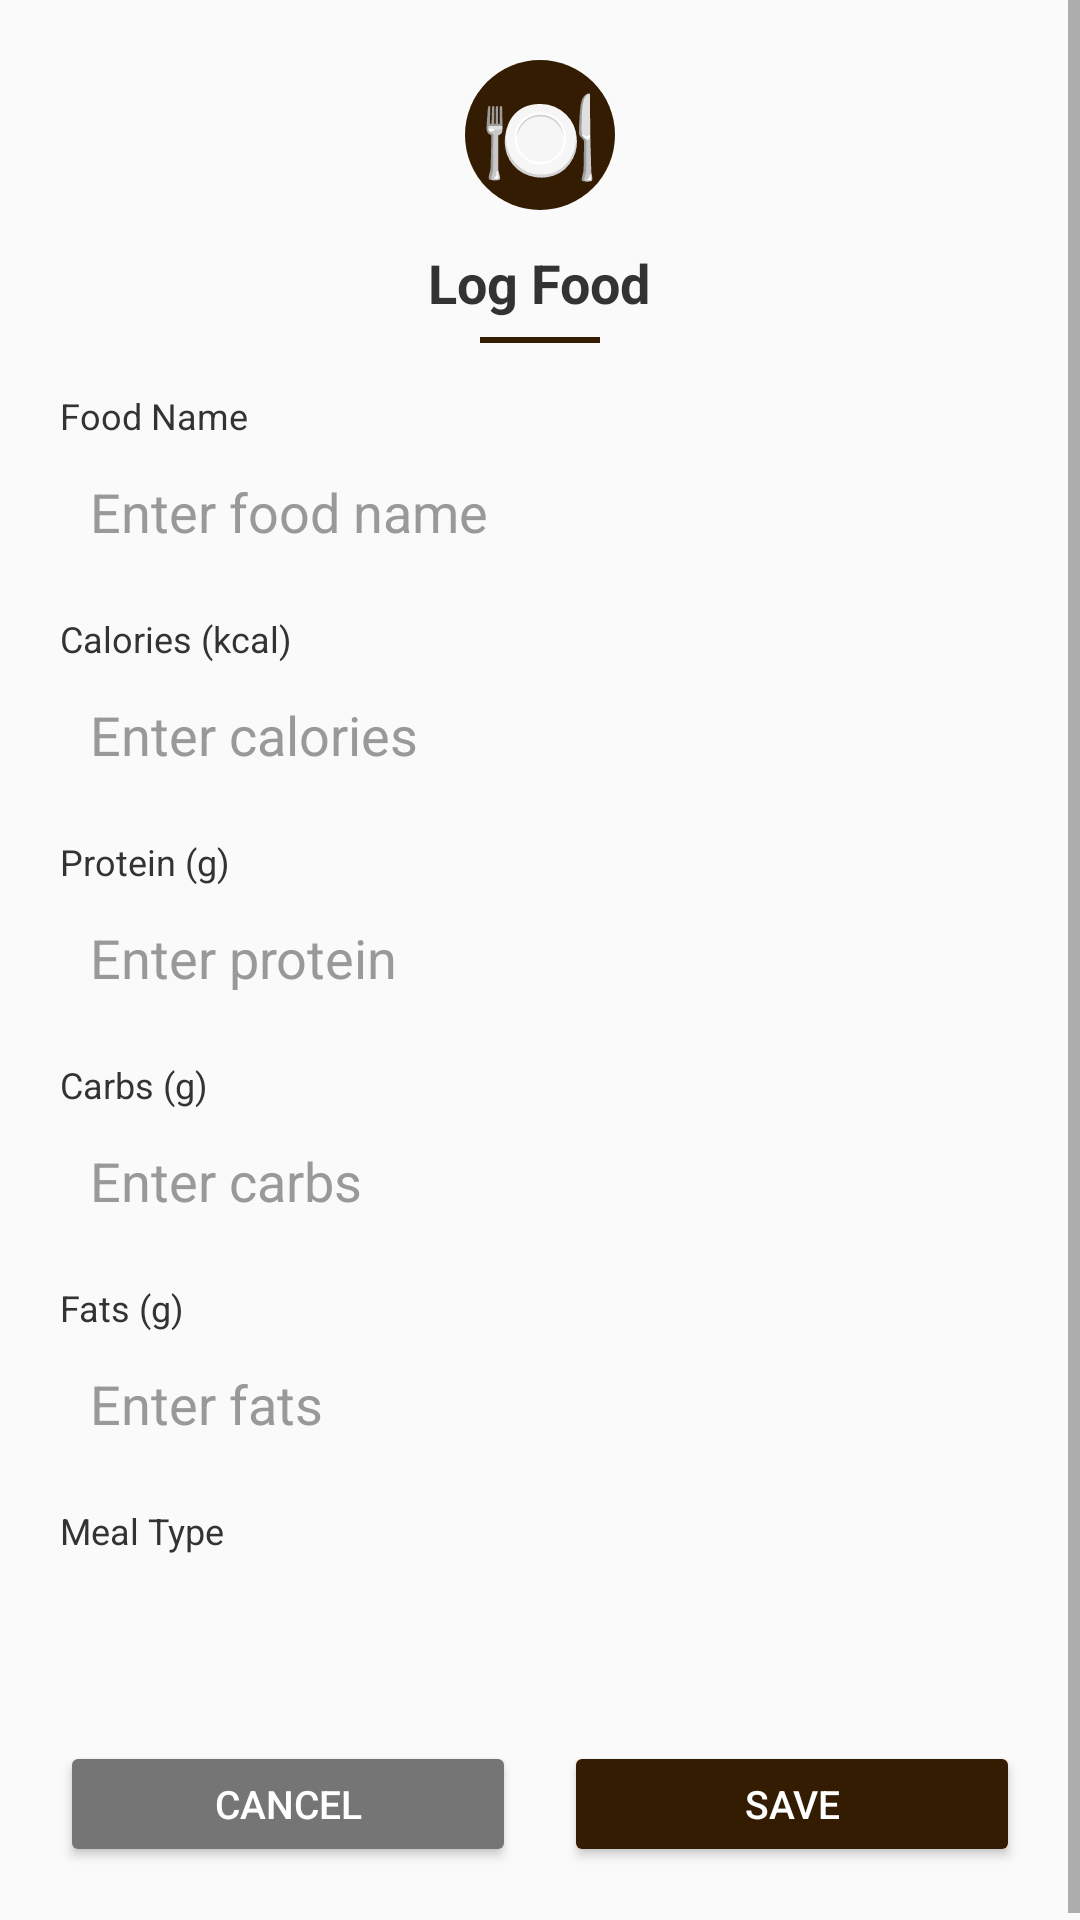

This screen was rendered from an Android layout file. Write that file and the resources it references.
<!-- AndroidManifest.xml: application theme Theme.AppCompat.Light.NoActionBar -->
<!-- res/layout/dialog_log_food.xml -->
<?xml version="1.0" encoding="utf-8"?>
<ScrollView xmlns:android="http://schemas.android.com/apk/res/android"
    android:layout_width="match_parent"
    android:layout_height="wrap_content"
    android:maxHeight="500dp">

    <LinearLayout
        android:layout_width="match_parent"
        android:layout_height="wrap_content"
        android:orientation="vertical"
        android:padding="20dp"
        android:background="@drawable/dialog_rounded_bg">

        
        <LinearLayout
            android:layout_width="match_parent"
            android:layout_height="wrap_content"
            android:gravity="center"
            android:layout_marginBottom="12dp">

            <TextView
                android:layout_width="50dp"
                android:layout_height="50dp"
                android:text="🍽️"
                android:textSize="32sp"
                android:gravity="center"
                android:background="@drawable/circle_orange_bg"
                android:textColor="#FFFFFF" />

        </LinearLayout>

        
        <TextView
            android:layout_width="wrap_content"
            android:layout_height="wrap_content"
            android:text="Log Food"
            android:textSize="18sp"
            android:textStyle="bold"
            android:textColor="#333333"
            android:layout_marginBottom="6dp"
            android:layout_gravity="center" />

        
        <View
            android:layout_width="40dp"
            android:layout_height="2dp"
            android:background="#341C02"
            android:layout_marginBottom="16dp"
            android:layout_gravity="center" />

        
        <TextView
            android:layout_width="wrap_content"
            android:layout_height="wrap_content"
            android:text="Food Name"
            android:textSize="12sp"
            android:textColor="#333333"
            android:layout_marginBottom="4dp" />

        <EditText
            android:id="@+id/et_food_name"
            android:layout_width="match_parent"
            android:layout_height="42dp"
            android:hint="Enter food name"
            android:inputType="text"
            android:padding="10dp"
            android:layout_marginBottom="12dp"
            android:background="@drawable/edittext_bg_light"
            android:textColor="#333333"
            android:textColorHint="#999999" />

        
        <TextView
            android:layout_width="wrap_content"
            android:layout_height="wrap_content"
            android:text="Calories (kcal)"
            android:textSize="12sp"
            android:textColor="#333333"
            android:layout_marginBottom="4dp" />

        <EditText
            android:id="@+id/et_calories"
            android:layout_width="match_parent"
            android:layout_height="42dp"
            android:hint="Enter calories"
            android:inputType="number"
            android:padding="10dp"
            android:layout_marginBottom="12dp"
            android:background="@drawable/edittext_bg_light"
            android:textColor="#333333"
            android:textColorHint="#999999" />

        
        <TextView
            android:layout_width="wrap_content"
            android:layout_height="wrap_content"
            android:text="Protein (g)"
            android:textSize="12sp"
            android:textColor="#333333"
            android:layout_marginBottom="4dp" />

        <EditText
            android:id="@+id/et_protein"
            android:layout_width="match_parent"
            android:layout_height="42dp"
            android:hint="Enter protein"
            android:inputType="numberDecimal"
            android:padding="10dp"
            android:layout_marginBottom="12dp"
            android:background="@drawable/edittext_bg_light"
            android:textColor="#333333"
            android:textColorHint="#999999" />

        
        <TextView
            android:layout_width="wrap_content"
            android:layout_height="wrap_content"
            android:text="Carbs (g)"
            android:textSize="12sp"
            android:textColor="#333333"
            android:layout_marginBottom="4dp" />

        <EditText
            android:id="@+id/et_carbs"
            android:layout_width="match_parent"
            android:layout_height="42dp"
            android:hint="Enter carbs"
            android:inputType="numberDecimal"
            android:padding="10dp"
            android:layout_marginBottom="12dp"
            android:background="@drawable/edittext_bg_light"
            android:textColor="#333333"
            android:textColorHint="#999999" />

        
        <TextView
            android:layout_width="wrap_content"
            android:layout_height="wrap_content"
            android:text="Fats (g)"
            android:textSize="12sp"
            android:textColor="#333333"
            android:layout_marginBottom="4dp" />

        <EditText
            android:id="@+id/et_fats"
            android:layout_width="match_parent"
            android:layout_height="42dp"
            android:hint="Enter fats"
            android:inputType="numberDecimal"
            android:padding="10dp"
            android:layout_marginBottom="12dp"
            android:background="@drawable/edittext_bg_light"
            android:textColor="#333333"
            android:textColorHint="#999999" />

        
        <TextView
            android:layout_width="wrap_content"
            android:layout_height="wrap_content"
            android:text="Meal Type"
            android:textSize="12sp"
            android:textColor="#333333"
            android:layout_marginBottom="4dp" />

        <Spinner
            android:id="@+id/sp_meal_type"
            android:layout_width="match_parent"
            android:layout_height="42dp"
            android:background="@drawable/edittext_bg_light"
            android:padding="10dp"
            android:layout_marginBottom="16dp" />

        
        <LinearLayout
            android:layout_width="match_parent"
            android:layout_height="wrap_content"
            android:orientation="horizontal">

            <Button
                android:id="@+id/btn_cancel"
                android:layout_width="0dp"
                android:layout_height="42dp"
                android:layout_weight="1"
                android:text="Cancel"
                android:textSize="13sp"
                android:textColor="#FFFFFF"
                android:backgroundTint="#757575"
                android:layout_marginEnd="8dp" />

            <Button
                android:id="@+id/btn_save"
                android:layout_width="0dp"
                android:layout_height="42dp"
                android:layout_weight="1"
                android:text="Save"
                android:textSize="13sp"
                android:textColor="#FFFFFF"
                android:backgroundTint="#341C02"
                android:layout_marginStart="8dp" />

        </LinearLayout>

    </LinearLayout>
</ScrollView>
<!-- resources referenced by this layout -->
<resources>
  <!-- drawable circle_orange_bg (drawable) -->
  <?xml version="1.0" encoding="utf-8"?>
  <shape xmlns:android="http://schemas.android.com/apk/res/android"
      android:shape="oval">
      <solid android:color="#341C02" />
      <size
          android:width="60dp"
          android:height="60dp" />
  </shape>
</resources>
